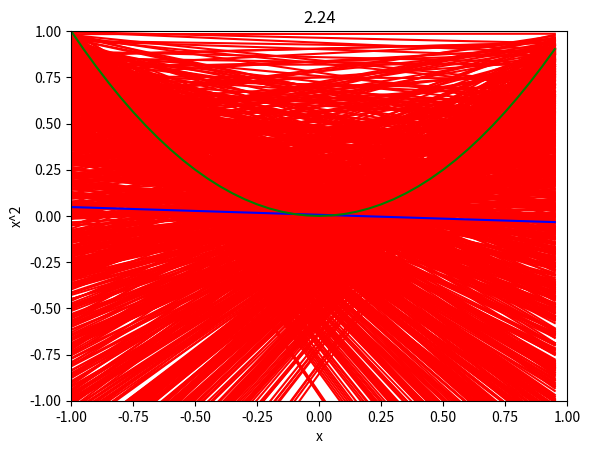

This figure's Python source:
import random
import numpy as np
import scipy
import matplotlib
import matplotlib.pyplot as plt
import time
import math
from scipy.integrate import quad

def createData():
	x1 = random.uniform(-1,1)
	x2 = random.uniform(-1,1)

	# Data set consists of two points, where 
	#  first element of each is some x, second is x^2
	return np.array([[x1,x1**2], 
					 [x2,x2**2]])

def getSlope(d):
	try:
		return (d[1][1]-d[0][1])/(d[1][0]-d[0][0])
	except ZeroDivisionError:
		# line is vertical
		return None
	
def getYIntercept(d, m):
	if (m != None):
		return d[0][1] - m*d[0][0]
	else:
		return None

def getBias(gbar, x):
	return (gbar[0]*x+gbar[1]-x**2)**2

# number of runs
n = 1000

# going to have n data sets
d = [np.array([0,0])]*n

# going to have n g's, where a g is a slope and y intercept
g = [(0.,0.)]*n

# represents x space
xspace = np.arange(-1., 1., 0.05)

# repeat experiment n times
for i in range(n):
	d[i] = createData()

	m = getSlope(d[i])
	b = getYIntercept(d[i], m)

	g[i] = (m, b)
	# for visual purposes,  plot the line
	plt.plot(xspace, m*xspace+b, "r")

# find some average line gbar
avgM = float(sum([x[0] for x in g]))/n
avgB = float(sum([x[1] for x in g]))/n
gbar = (avgM, avgB)

# # find eout
# eout_k = [0.]*n
# for i in range(n):
# 	# find mean squared error of g_k(x) and f(x) for each data set k
# 	#			   ___m___*____x_____+___b___	  ____f(x)____
# 	eout_k[i] = ( (g[i][0]*d[i][0][0]+g[i][1]) - d[i][0][0]**2 )**2

# # find the average mean squared error with respect to the n data sets
# eout_x = sum(eout_k)/n
















# biasx = lambda x: (gbar[0]*x+gbar[1]-x**2)**2 

# avgM2 = float(sum([x[0]**2 for x in g]))/n
# avgB2 = float(sum([x[1]**2 for x in g]))/n
# avgG2 = (avgM2, avgB2)

# diff = (avgG2[0] - gbar[0]**2, avgG2[1] - gbar[1]**2)

# varx = lambda x: (diff[0]*x**2 + 2*diff[0]*diff[1]*x + diff[1])
# var = quad(varx, -1, 1)
# print var

# # varx = lambda
# bias = quad(biasx, -1, 1)
# print bias




# Plot gbar against all the lines,f(x), show plot
plt.plot(xspace, gbar[0]*xspace+gbar[1], "b")
plt.plot(xspace, xspace**2, "g")
plt.title('2.24')
plt.axis([-1, 1, -1, 1])
plt.xlabel('x')
plt.ylabel('x^2')
plt.show()